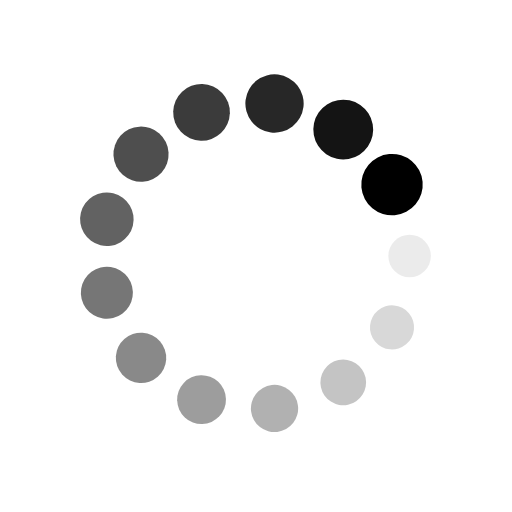
t = 0.00 s
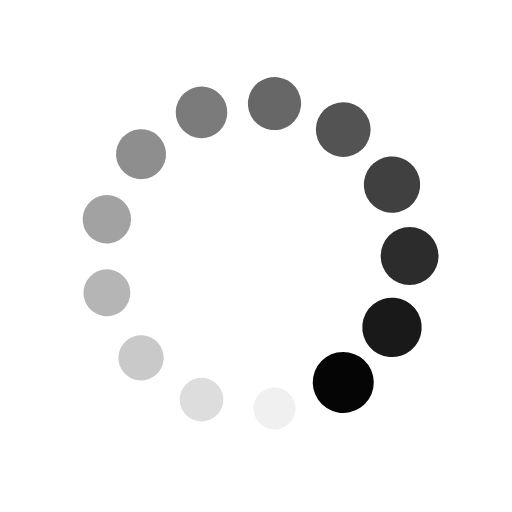
t = 0.25 s
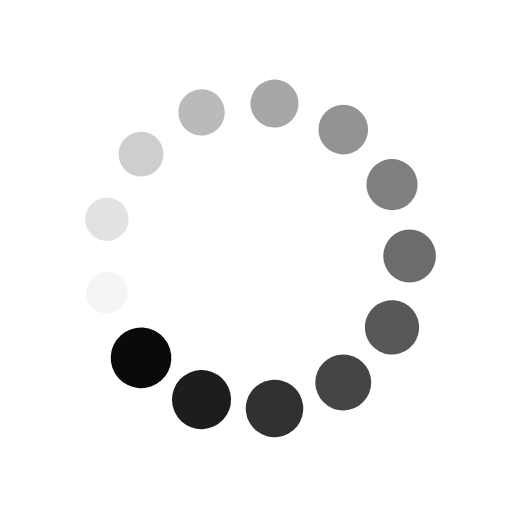
t = 0.50 s
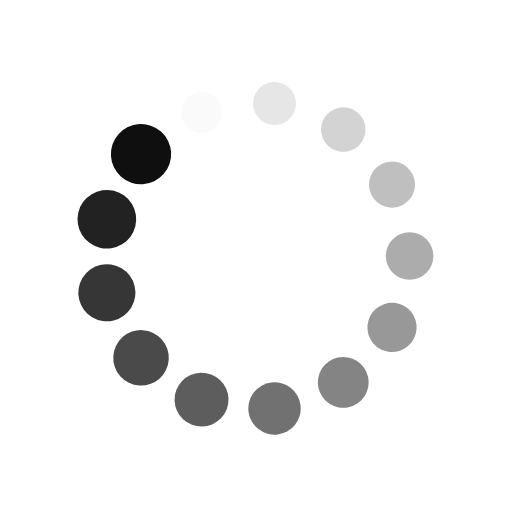
t = 0.75 s

The animated SVG that drew these frames (rendered in a browser with its animation timeline set to each time). Animation: 26 SMIL elements (animate=13,animateTransform=13); one cycle of 1.00 s, repeats indefinitely.

<?xml version="1.0" encoding="utf-8"?>
<svg xmlns="http://www.w3.org/2000/svg" xmlns:xlink="http://www.w3.org/1999/xlink" style="margin: auto; background: rgb(255, 255, 255); display: block; shape-rendering: auto;" width="210px" height="210px" viewBox="0 0 100 100" preserveAspectRatio="xMidYMid">
<g transform="translate(80,50)">
<g transform="rotate(0)">
<circle cx="0" cy="0" r="4" fill="#000000" fill-opacity="1">
  <animateTransform attributeName="transform" type="scale" begin="-0.9230769230769231s" values="1.5 1.5;1 1" keyTimes="0;1" dur="1s" repeatCount="indefinite"></animateTransform>
  <animate attributeName="fill-opacity" keyTimes="0;1" dur="1s" repeatCount="indefinite" values="1;0" begin="-0.9230769230769231s"></animate>
</circle>
</g>
</g><g transform="translate(76.56368076959629,63.941695161313056)">
<g transform="rotate(27.69230769230769)">
<circle cx="0" cy="0" r="4" fill="#000000" fill-opacity="0.9230769230769231">
  <animateTransform attributeName="transform" type="scale" begin="-0.8461538461538461s" values="1.5 1.5;1 1" keyTimes="0;1" dur="1s" repeatCount="indefinite"></animateTransform>
  <animate attributeName="fill-opacity" keyTimes="0;1" dur="1s" repeatCount="indefinite" values="1;0" begin="-0.8461538461538461s"></animate>
</circle>
</g>
</g><g transform="translate(67.04194240193468,74.68951597680969)">
<g transform="rotate(55.38461538461538)">
<circle cx="0" cy="0" r="4" fill="#000000" fill-opacity="0.8461538461538461">
  <animateTransform attributeName="transform" type="scale" begin="-0.7692307692307693s" values="1.5 1.5;1 1" keyTimes="0;1" dur="1s" repeatCount="indefinite"></animateTransform>
  <animate attributeName="fill-opacity" keyTimes="0;1" dur="1s" repeatCount="indefinite" values="1;0" begin="-0.7692307692307693s"></animate>
</circle>
</g>
</g><g transform="translate(53.61610040765969,79.78126622294161)">
<g transform="rotate(83.0769230769231)">
<circle cx="0" cy="0" r="4" fill="#000000" fill-opacity="0.7692307692307693">
  <animateTransform attributeName="transform" type="scale" begin="-0.6923076923076923s" values="1.5 1.5;1 1" keyTimes="0;1" dur="1s" repeatCount="indefinite"></animateTransform>
  <animate attributeName="fill-opacity" keyTimes="0;1" dur="1s" repeatCount="indefinite" values="1;0" begin="-0.6923076923076923s"></animate>
</circle>
</g>
</g><g transform="translate(39.36185338872394,78.05048728056245)">
<g transform="rotate(110.76923076923076)">
<circle cx="0" cy="0" r="4" fill="#000000" fill-opacity="0.6923076923076923">
  <animateTransform attributeName="transform" type="scale" begin="-0.6153846153846154s" values="1.5 1.5;1 1" keyTimes="0;1" dur="1s" repeatCount="indefinite"></animateTransform>
  <animate attributeName="fill-opacity" keyTimes="0;1" dur="1s" repeatCount="indefinite" values="1;0" begin="-0.6153846153846154s"></animate>
</circle>
</g>
</g><g transform="translate(27.544677554866965,69.89367974722386)">
<g transform="rotate(138.46153846153848)">
<circle cx="0" cy="0" r="4" fill="#000000" fill-opacity="0.6153846153846154">
  <animateTransform attributeName="transform" type="scale" begin="-0.5384615384615384s" values="1.5 1.5;1 1" keyTimes="0;1" dur="1s" repeatCount="indefinite"></animateTransform>
  <animate attributeName="fill-opacity" keyTimes="0;1" dur="1s" repeatCount="indefinite" values="1;0" begin="-0.5384615384615384s"></animate>
</circle>
</g>
</g><g transform="translate(20.87174547721844,57.17946992862673)">
<g transform="rotate(166.1538461538462)">
<circle cx="0" cy="0" r="4" fill="#000000" fill-opacity="0.5384615384615384">
  <animateTransform attributeName="transform" type="scale" begin="-0.46153846153846156s" values="1.5 1.5;1 1" keyTimes="0;1" dur="1s" repeatCount="indefinite"></animateTransform>
  <animate attributeName="fill-opacity" keyTimes="0;1" dur="1s" repeatCount="indefinite" values="1;0" begin="-0.46153846153846156s"></animate>
</circle>
</g>
</g><g transform="translate(20.871745477218436,42.82053007137328)">
<g transform="rotate(193.84615384615384)">
<circle cx="0" cy="0" r="4" fill="#000000" fill-opacity="0.46153846153846156">
  <animateTransform attributeName="transform" type="scale" begin="-0.38461538461538464s" values="1.5 1.5;1 1" keyTimes="0;1" dur="1s" repeatCount="indefinite"></animateTransform>
  <animate attributeName="fill-opacity" keyTimes="0;1" dur="1s" repeatCount="indefinite" values="1;0" begin="-0.38461538461538464s"></animate>
</circle>
</g>
</g><g transform="translate(27.54467755486696,30.10632025277615)">
<g transform="rotate(221.53846153846152)">
<circle cx="0" cy="0" r="4" fill="#000000" fill-opacity="0.38461538461538464">
  <animateTransform attributeName="transform" type="scale" begin="-0.3076923076923077s" values="1.5 1.5;1 1" keyTimes="0;1" dur="1s" repeatCount="indefinite"></animateTransform>
  <animate attributeName="fill-opacity" keyTimes="0;1" dur="1s" repeatCount="indefinite" values="1;0" begin="-0.3076923076923077s"></animate>
</circle>
</g>
</g><g transform="translate(39.36185338872392,21.949512719437557)">
<g transform="rotate(249.23076923076923)">
<circle cx="0" cy="0" r="4" fill="#000000" fill-opacity="0.3076923076923077">
  <animateTransform attributeName="transform" type="scale" begin="-0.23076923076923078s" values="1.5 1.5;1 1" keyTimes="0;1" dur="1s" repeatCount="indefinite"></animateTransform>
  <animate attributeName="fill-opacity" keyTimes="0;1" dur="1s" repeatCount="indefinite" values="1;0" begin="-0.23076923076923078s"></animate>
</circle>
</g>
</g><g transform="translate(53.616100407659694,20.218733777058382)">
<g transform="rotate(276.92307692307696)">
<circle cx="0" cy="0" r="4" fill="#000000" fill-opacity="0.23076923076923078">
  <animateTransform attributeName="transform" type="scale" begin="-0.15384615384615385s" values="1.5 1.5;1 1" keyTimes="0;1" dur="1s" repeatCount="indefinite"></animateTransform>
  <animate attributeName="fill-opacity" keyTimes="0;1" dur="1s" repeatCount="indefinite" values="1;0" begin="-0.15384615384615385s"></animate>
</circle>
</g>
</g><g transform="translate(67.04194240193465,25.31048402319029)">
<g transform="rotate(304.6153846153846)">
<circle cx="0" cy="0" r="4" fill="#000000" fill-opacity="0.15384615384615385">
  <animateTransform attributeName="transform" type="scale" begin="-0.07692307692307693s" values="1.5 1.5;1 1" keyTimes="0;1" dur="1s" repeatCount="indefinite"></animateTransform>
  <animate attributeName="fill-opacity" keyTimes="0;1" dur="1s" repeatCount="indefinite" values="1;0" begin="-0.07692307692307693s"></animate>
</circle>
</g>
</g><g transform="translate(76.5636807695963,36.05830483868695)">
<g transform="rotate(332.3076923076924)">
<circle cx="0" cy="0" r="4" fill="#000000" fill-opacity="0.07692307692307693">
  <animateTransform attributeName="transform" type="scale" begin="0s" values="1.5 1.5;1 1" keyTimes="0;1" dur="1s" repeatCount="indefinite"></animateTransform>
  <animate attributeName="fill-opacity" keyTimes="0;1" dur="1s" repeatCount="indefinite" values="1;0" begin="0s"></animate>
</circle>
</g>
</g>
<!-- [ldio] generated by https://loading.io/ --></svg>
